Run: headless pygame with SDL's dummy video driver; simulated clock (each Clock.tick advances the game by its frame time, no real sleeping); random seed 0; keys injected as events and as key.get_pressed() state; no mouse input.
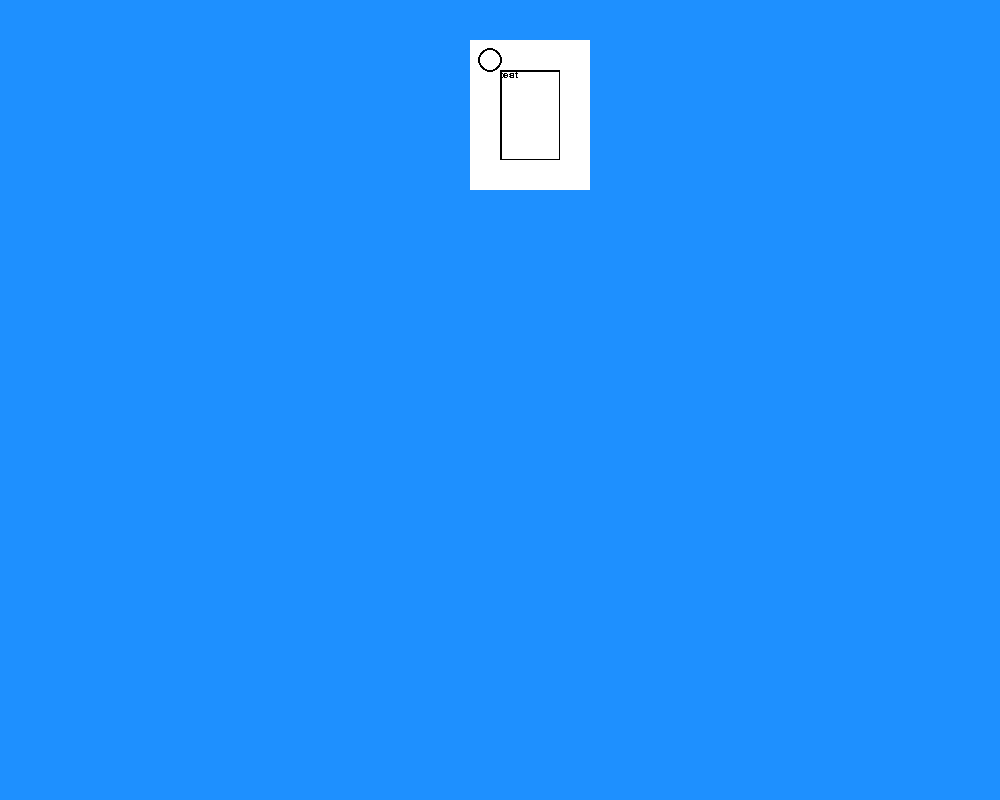
Frame 1 of 4 · flips 1–60 · no input
Frame 2 of 4 · flips 61–180 · tapped SPACE, RETURN · held RIGHT (→), D · screen unchanged from frame 1, image omitted
Frame 3 of 4 · flips 181–300 · held DOWN (↓), S · screen unchanged from frame 2, image omitted
Frame 4 of 4 · flips 301–420 · held LEFT (←), A, UP (↑), W · screen unchanged from frame 3, image omitted

The pygame program that drew these frames:

import pygame 

class GameElement:
	SCREEN_WIDTH = 1000
	SCREEN_HEIGHT = 800
	OBJECT_WIDTH = 120
	OBJECT_HEIGHT = 150
	RECT_WIDTH = 60
	RECT_HEIGHT = 90
	OBJECT_BORDER_WIDTH = int((OBJECT_WIDTH - RECT_WIDTH)/2)
	WHITE = [255,255,255]
	BLACK = [0,0,0]
	BLUE = [30,144,255]
	card_border_width = 6

	def __init__(self):
		pass

	def drawCircle(self,screen,pos):
		# pos=getPos()
		pygame.draw.circle(screen, self.BLACK, pos, 12)
		pygame.draw.circle(screen, self.WHITE, pos, 10)

	def drawStat(self,screen,pos,val):	
		pygame.draw.circle(screen, self.BLACK, pos, 12)
		pygame.draw.circle(screen, self.WHITE, pos, 10)
		myfont = pygame.font.SysFont('Comic Sans MS', 15)
		text = myfont.render("name", False, self.BLACK)
		#print(self.OBJECT_WIDTH-self.card_border_width)
		screen.blit(text,[10,10])

	def baseSurface(self,name="test"):
		#Base Card Surface
		BaseSurface = pygame.Surface([int(self.OBJECT_WIDTH),int(self.OBJECT_HEIGHT)])
		BaseSurface.fill(self.WHITE)
		#Actual Card Surface
		CardBorderSurface = pygame.Surface([int(self.RECT_WIDTH),int(self.RECT_HEIGHT)])
		CardBorderSurface.fill(self.BLACK)
		BaseSurface.blit(CardBorderSurface,[self.OBJECT_BORDER_WIDTH,self.OBJECT_BORDER_WIDTH])
		#White Card overlay for the Border
		CardOverlaySurface = pygame.Surface([int(self.RECT_WIDTH-self.card_border_width/2),int(self.RECT_HEIGHT-self.card_border_width/2)])
		CardOverlaySurface.fill(self.WHITE)
		BaseSurface.blit(CardOverlaySurface,[self.OBJECT_BORDER_WIDTH+self.card_border_width/3,self.OBJECT_BORDER_WIDTH+self.card_border_width/3])
		#Naming the Card
		myfont = pygame.font.SysFont('Comic Sans MS', 15)
		text = myfont.render(name, False, self.BLACK)
		#print(self.OBJECT_WIDTH-self.card_border_width)
		BaseSurface.blit(text,[self.OBJECT_BORDER_WIDTH, int(self.RECT_HEIGHT/3)])
		return BaseSurface
			
	def drawCard(self,screen,pos,name):
		pygame.draw.rect(screen, self.BLACK, pygame.Rect(pos[0],pos[1], self.RECT_WIDTH, self.RECT_HEIGHT))
		pygame.draw.rect(screen, self.WHITE, pygame.Rect(pos[0]+2,pos[1]+2, self.RECT_WIDTH-4, self.RECT_HEIGHT-4))
		#print(pos)
		self.drawCircle(screen,(int(pos[0]-(self.RECT_WIDTH/2)+(self.RECT_WIDTH/2)),int(pos[1]+(self.RECT_HEIGHT/2)+self.RECT_HEIGHT/2)))
		self.drawCircle(screen,(int(pos[0]-(self.RECT_WIDTH/2)+(self.RECT_HEIGHT/2)-14),int(pos[1]-(self.RECT_HEIGHT/2)+self.RECT_HEIGHT/2)))
		self.drawCircle(screen,(int(pos[0]+(self.RECT_WIDTH/2)+(self.RECT_HEIGHT/2)-14),int(pos[1]+(self.RECT_HEIGHT/2)+self.RECT_HEIGHT/2)))


class Minion(GameElement):
	name = ""
	surface = None
	atkval = 0
	defval = 0
	manacost = 0
	pos = [100,100]

	def __init__(self,screen,name="test"):
		self.surface = self.baseSurface(name=name)
		self.drawStatCircle(self.surface,(20,20),"5")
		self.drawCircle(self.surface,(20,20))
		screen.blit(self.surface,(self.SCREEN_WIDTH/2-self.RECT_WIDTH/2,40))
		# self.surface = pygame.Surface([int(self.RECT_WIDTH),int(self.RECT_HEIGHT)])
		# self.surface.fill(self.BLACK)
		# pygame.draw.rect(self.surface, self.WHITE, pygame.Rect(int(self.card_border_width/2),int(self.card_border_width/2), self.RECT_WIDTH-self.card_border_width, self.RECT_HEIGHT-self.card_border_width))
		# self.drawCircle(self.surface,[10,10],1)
		# #cardbody = pygame.Rect(self.pos[0],self.pos[1],self.RECT_WIDTH,self.RECT_HEIGHT)
		# #self.surface.blit(cardbody,(10,10))
		# screen.blit(self.surface,(self.SCREEN_WIDTH/2-self.RECT_WIDTH/2,40))

	def drawStatCircle(self,surface,pos,val):
		myfont = pygame.font.SysFont('Comic Sans MS', 12)
		val = myfont.render(val, False, self.BLACK)
		pygame.draw.circle(surface,self.BLACK,pos,8,6)
		surface.blit(val,pos)

	def drawStats(self,baseSurface,stats,manacost):
		myfont = pygame.font.SysFont('Comic Sans MS', 8)
		attack = myfont.render(stats[0], False, self.BLACK)
		health = myfont.render(stats[1], False, self.BLACK)
		manacost = myfont.render(manacost, False, self.BLACK)
		#print(self.OBJECT_WIDTH-self.card_border_width)
		self.drawCircle(baseSurface)
				


class Hero(GameElement):
	name = "test"
	surface = "x"
	def __init__(self,screen,name="test"):
		#print(self.RECT_HEIGHT)
		self.surface = pygame.Surface([int(self.RECT_WIDTH),int(self.RECT_HEIGHT)])
		self.surface.fill(self.BLACK)
		self.setName(name)
		screen.blit(self.surface,(self.SCREEN_WIDTH/2-self.RECT_WIDTH/2,40))

	def setPos(self,screen,x,y):
		screen.blit(self.surface,(x,y))

	def setName(self,name):
		myfont = pygame.font.SysFont('Comic Sans MS', 18)
		text = myfont.render(name, False, self.BLUE)
		self.surface.blit(text,[15,60])	

def main():
	pygame.init()
	pygame.font.init()
	
	screen = pygame.display.set_mode((GameElement.SCREEN_WIDTH,GameElement.SCREEN_HEIGHT))
	screen.fill(GameElement.BLUE)
	running = True
	
	while running:
		for event in pygame.event.get():
			if event.type == pygame.QUIT:
				running = False
	
		#pygame.draw.rect(screen, (0, 128, 255), pygame.Rect(SCREEN_WIDTH/2-RECT_WIDTH/2, 30, 60, 60))
		card = Minion(screen)
		element = GameElement()
		#hero1.setName("Hero")
		#drawCircle(screen,(40,40),30)
		#element.drawCard(screen,[80,80],"test")
		pygame.display.flip()
		
if __name__ == '__main__':
	main()				
